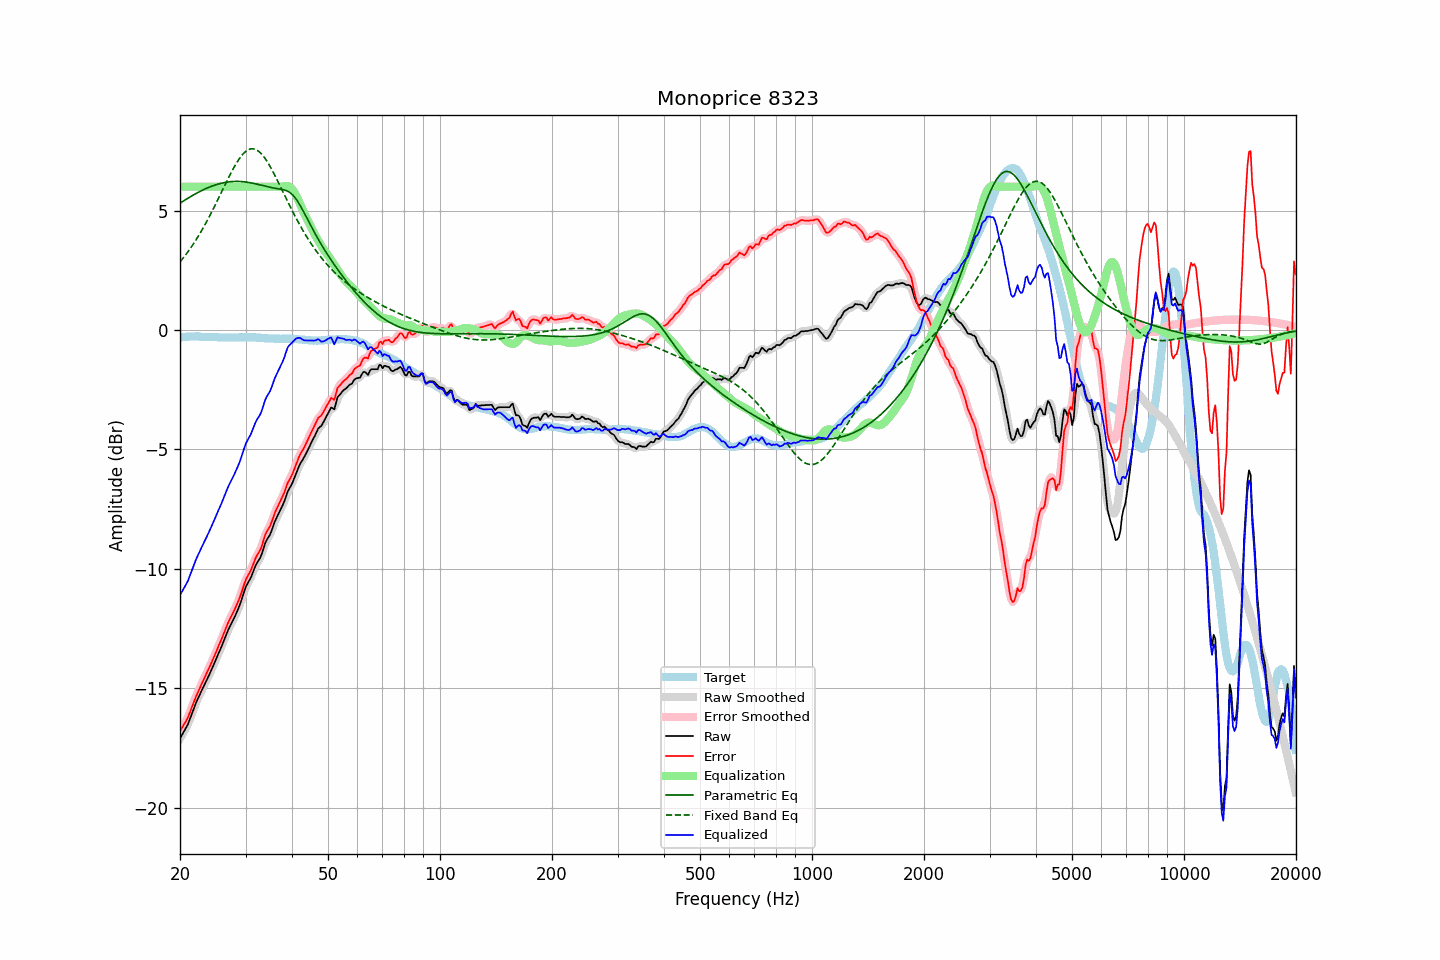

The table this chart was drawn from, first rows:
frequency, raw, error, smoothed, error_smoothed, equalization, parametric_eq, fixed_band_eq, equalized_raw, equalized_smoothed, target
20.00, -17.10, -16.79, -17.09, -16.78, 6.00, 5.31, 2.85, -11.10, -11.09, -0.31
20.20, -16.98, -16.68, -16.99, -16.69, 6.00, 5.35, 2.93, -10.98, -10.99, -0.30
20.40, -16.86, -16.57, -16.87, -16.58, 6.00, 5.40, 3.02, -10.86, -10.87, -0.29
20.61, -16.74, -16.45, -16.75, -16.46, 6.00, 5.44, 3.10, -10.74, -10.75, -0.29
20.81, -16.62, -16.34, -16.62, -16.34, 6.00, 5.48, 3.19, -10.62, -10.62, -0.28
21.02, -16.49, -16.21, -16.48, -16.20, 6.00, 5.52, 3.28, -10.49, -10.48, -0.28
21.23, -16.31, -16.04, -16.31, -16.04, 6.00, 5.56, 3.38, -10.31, -10.31, -0.27
21.44, -16.13, -15.86, -16.14, -15.86, 6.00, 5.60, 3.47, -10.13, -10.14, -0.27
21.66, -15.95, -15.68, -15.95, -15.68, 6.00, 5.64, 3.57, -9.95, -9.95, -0.27
21.87, -15.77, -15.50, -15.77, -15.50, 6.00, 5.68, 3.67, -9.77, -9.77, -0.27
22.09, -15.60, -15.34, -15.61, -15.34, 6.00, 5.72, 3.78, -9.60, -9.61, -0.26
22.31, -15.45, -15.19, -15.45, -15.18, 6.00, 5.75, 3.89, -9.45, -9.45, -0.26
22.54, -15.31, -15.04, -15.31, -15.03, 6.00, 5.79, 4.00, -9.31, -9.31, -0.27
22.76, -15.16, -14.88, -15.16, -14.89, 6.00, 5.82, 4.11, -9.16, -9.16, -0.28
22.99, -15.02, -14.74, -15.02, -14.74, 6.00, 5.85, 4.22, -9.02, -9.02, -0.28
23.22, -14.88, -14.60, -14.88, -14.59, 6.00, 5.89, 4.34, -8.88, -8.88, -0.28
23.45, -14.74, -14.45, -14.74, -14.45, 6.00, 5.92, 4.46, -8.74, -8.74, -0.29
23.69, -14.60, -14.31, -14.60, -14.31, 6.00, 5.95, 4.59, -8.60, -8.60, -0.30
23.92, -14.46, -14.16, -14.46, -14.16, 6.00, 5.97, 4.72, -8.46, -8.46, -0.30
24.16, -14.31, -14.01, -14.31, -14.01, 6.00, 6.00, 4.84, -8.31, -8.31, -0.30
24.40, -14.15, -13.85, -14.16, -13.86, 6.00, 6.03, 4.98, -8.15, -8.16, -0.30
24.65, -14.00, -13.71, -14.00, -13.71, 6.00, 6.05, 5.11, -8.00, -8.00, -0.30
24.89, -13.85, -13.55, -13.84, -13.55, 6.00, 6.07, 5.24, -7.85, -7.84, -0.30
25.14, -13.69, -13.39, -13.69, -13.39, 6.00, 6.10, 5.38, -7.69, -7.69, -0.30
25.39, -13.53, -13.22, -13.54, -13.23, 6.00, 6.11, 5.52, -7.53, -7.54, -0.31
25.65, -13.38, -13.07, -13.38, -13.07, 6.00, 6.13, 5.66, -7.38, -7.38, -0.31
25.91, -13.22, -12.92, -13.22, -12.91, 6.00, 6.15, 5.80, -7.22, -7.22, -0.31
26.16, -13.05, -12.74, -13.05, -12.74, 6.00, 6.16, 5.94, -7.05, -7.05, -0.31
26.43, -12.88, -12.57, -12.88, -12.57, 6.00, 6.18, 6.08, -6.88, -6.88, -0.31
26.69, -12.72, -12.41, -12.72, -12.41, 6.00, 6.19, 6.21, -6.72, -6.72, -0.31
26.96, -12.55, -12.24, -12.56, -12.25, 6.00, 6.20, 6.35, -6.55, -6.56, -0.31
27.23, -12.41, -12.10, -12.42, -12.10, 6.00, 6.21, 6.48, -6.41, -6.42, -0.31
27.50, -12.28, -11.97, -12.28, -11.97, 6.00, 6.21, 6.61, -6.28, -6.28, -0.31
27.77, -12.15, -11.84, -12.15, -11.83, 6.00, 6.22, 6.74, -6.15, -6.15, -0.31
28.05, -12.01, -11.70, -12.01, -11.69, 6.00, 6.22, 6.86, -6.01, -6.01, -0.31
28.33, -11.86, -11.54, -11.86, -11.55, 6.00, 6.22, 6.97, -5.86, -5.86, -0.32
28.62, -11.70, -11.39, -11.71, -11.39, 6.00, 6.22, 7.08, -5.70, -5.71, -0.32
28.90, -11.54, -11.23, -11.53, -11.22, 6.00, 6.22, 7.18, -5.54, -5.53, -0.31
29.19, -11.35, -11.04, -11.34, -11.04, 6.00, 6.22, 7.27, -5.35, -5.34, -0.31
29.48, -11.14, -10.83, -11.14, -10.83, 6.00, 6.21, 7.35, -5.14, -5.14, -0.31
29.78, -10.93, -10.63, -10.94, -10.63, 6.00, 6.20, 7.42, -4.93, -4.94, -0.30
30.08, -10.74, -10.44, -10.76, -10.46, 6.00, 6.20, 7.48, -4.74, -4.76, -0.30
30.38, -10.61, -10.31, -10.62, -10.32, 6.00, 6.19, 7.53, -4.61, -4.62, -0.30
30.68, -10.49, -10.19, -10.49, -10.19, 6.00, 6.18, 7.56, -4.49, -4.49, -0.30
30.99, -10.37, -10.07, -10.36, -10.05, 6.00, 6.16, 7.58, -4.37, -4.36, -0.30
31.30, -10.20, -9.90, -10.20, -9.90, 6.00, 6.15, 7.59, -4.20, -4.20, -0.31
31.61, -10.03, -9.73, -10.03, -9.73, 6.00, 6.14, 7.58, -4.03, -4.03, -0.31
31.93, -9.86, -9.56, -9.88, -9.56, 6.00, 6.12, 7.56, -3.86, -3.88, -0.31
32.24, -9.74, -9.42, -9.75, -9.43, 6.00, 6.10, 7.52, -3.74, -3.75, -0.32
32.57, -9.63, -9.31, -9.63, -9.31, 6.00, 6.09, 7.48, -3.63, -3.63, -0.32
32.89, -9.52, -9.20, -9.50, -9.18, 6.00, 6.07, 7.42, -3.52, -3.50, -0.32
33.22, -9.35, -9.02, -9.33, -9.00, 6.00, 6.05, 7.35, -3.35, -3.33, -0.33
33.55, -9.13, -8.79, -9.14, -8.80, 6.00, 6.04, 7.27, -3.13, -3.14, -0.34
33.89, -8.92, -8.57, -8.94, -8.60, 6.00, 6.02, 7.18, -2.92, -2.94, -0.35
34.23, -8.78, -8.43, -8.79, -8.44, 6.00, 6.00, 7.08, -2.78, -2.79, -0.35
34.57, -8.67, -8.32, -8.67, -8.32, 6.00, 5.99, 6.97, -2.67, -2.67, -0.35
34.92, -8.56, -8.21, -8.54, -8.19, 6.00, 5.97, 6.85, -2.56, -2.54, -0.35
35.27, -8.39, -8.04, -8.39, -8.03, 6.00, 5.96, 6.73, -2.39, -2.39, -0.35
35.62, -8.20, -7.85, -8.21, -7.85, 6.00, 5.95, 6.61, -2.20, -2.21, -0.36
35.97, -8.01, -7.65, -8.03, -7.67, 6.00, 5.94, 6.48, -2.01, -2.03, -0.36
... 635 more rows
